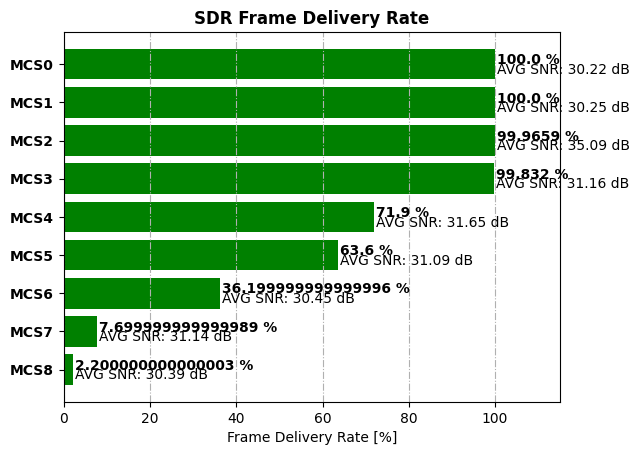

Python code for this plot:
import matplotlib.pyplot as plt
import numpy as np
import matplotlib.pyplot as plt

fer_perc_mcs0 = 100.0
fer_perc_mcs1 = 100.0
fer_perc_mcs2 = 100.0-(0.000341*100.0)
fer_perc_mcs3 = 100-(0.00168*100.0)
fer_perc_mcs4 = 100-(0.281*100.0)
fer_perc_mcs5 = 100-(0.364*100.0)
fer_perc_mcs6 = 100-(0.638*100.0)
fer_perc_mcs7 = 100-(0.923*100.0)
fer_perc_mcs8 = 100-(0.978*100.0)

# original default Parameter werden wiederhergestellt:
plt.rcdefaults() 
fig, ax = plt.subplots()
mcs =      ('MCS0',
            'MCS1',
            'MCS2',
            'MCS3',
            'MCS4',
            'MCS5',
            'MCS6',
            'MCS7',
            'MCS8')
y_pos = np.arange(len(mcs))
fer = (fer_perc_mcs0,
       fer_perc_mcs1,
       fer_perc_mcs2,
       fer_perc_mcs3,
       fer_perc_mcs4,
       fer_perc_mcs5,
       fer_perc_mcs6,
       fer_perc_mcs7,
       fer_perc_mcs8)
ax.barh(y_pos, fer, align='center',color='green', ecolor='black')
ax.set_yticks(y_pos)
ax.set_yticklabels(mcs,fontweight='bold')
ax.invert_yaxis()  # labels von oben nach unten
ax.text(fer_perc_mcs0+0.5, 0.0, str(fer_perc_mcs0)+' %', color='black', fontweight='bold')
ax.text(fer_perc_mcs0+0.5, 0.25, 'AVG SNR: 30.22 dB', color='black')

ax.text(fer_perc_mcs1+0.5, 1.0, str(fer_perc_mcs1)+' %', color='black', fontweight='bold')
ax.text(fer_perc_mcs1+0.5, 1.25, 'AVG SNR: 30.25 dB', color='black')

ax.text(fer_perc_mcs2+0.5, 2.0, str(fer_perc_mcs2)+' %', color='black', fontweight='bold')
ax.text(fer_perc_mcs2+0.5, 2.25, 'AVG SNR: 35.09 dB', color='black')

ax.text(fer_perc_mcs3+0.5, 3.0, str(fer_perc_mcs3)+' %', color='black', fontweight='bold')
ax.text(fer_perc_mcs3+0.5, 3.25, 'AVG SNR: 31.16 dB', color='black')

ax.text(fer_perc_mcs4+0.5, 4.0, str(fer_perc_mcs4)+' %', color='black', fontweight='bold')
ax.text(fer_perc_mcs4+0.5, 4.25, 'AVG SNR: 31.65 dB', color='black')

ax.text(fer_perc_mcs5+0.5, 5.0, str(fer_perc_mcs5)+' %', color='black', fontweight='bold')
ax.text(fer_perc_mcs5+0.5, 5.25, 'AVG SNR: 31.09 dB', color='black')

ax.text(fer_perc_mcs6+0.5, 6.0, str(fer_perc_mcs6)+' %', color='black', fontweight='bold')
ax.text(fer_perc_mcs6+0.5, 6.25, 'AVG SNR: 30.45 dB', color='black')

ax.text(fer_perc_mcs7+0.5, 7.0, str(fer_perc_mcs7)+' %', color='black', fontweight='bold')
ax.text(fer_perc_mcs7+0.5, 7.25, 'AVG SNR: 31.14 dB', color='black')

ax.text(fer_perc_mcs8+0.5, 8.0, str(fer_perc_mcs8)+' %', color='black', fontweight='bold')
ax.text(fer_perc_mcs8+0.5, 8.25, 'AVG SNR: 30.39 dB', color='black')

ax.set_xlabel('Frame Delivery Rate [%]')
ax.set_title('SDR Frame Delivery Rate',fontweight='bold')
plt.xlim([0,115])
ax.xaxis.grid(linestyle='-.')
plt.show()